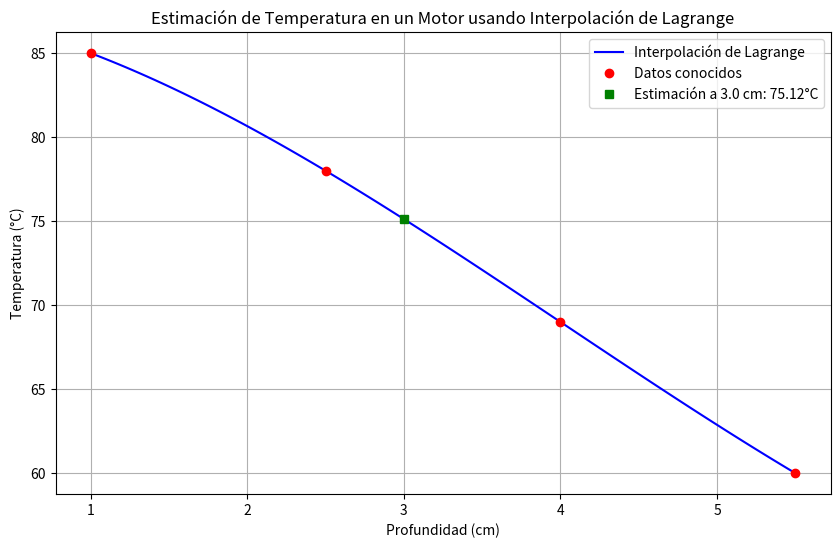

The matplotlib source for this figure:
import numpy as np
import matplotlib.pyplot as plt

# Datos proporcionados
profundidad = np.array([1.0, 2.5, 4.0, 5.5])
temperatura = np.array([85, 78, 69, 60])

# Función para el polinomio de Lagrange
def lagrange_interp(x, x_points, y_points):
    """
    Interpolación de Lagrange
    x: punto(s) a evaluar
    x_points: puntos x conocidos
    y_points: puntos y conocidos
    """
    n = len(x_points)
    result = 0.0
    
    for i in range(n):
        term = y_points[i]
        for j in range(n):
            if i != j:
                term *= (x - x_points[j]) / (x_points[i] - x_points[j])
        result += term
    return result

# a) Estimación de la temperatura a 3.0 cm
x_estimado = 3.0
y_estimado = lagrange_interp(x_estimado, profundidad, temperatura)
print(f"a) La temperatura estimada a {x_estimado} cm es: {y_estimado:.2f} °C")

# b) Representación gráfica
x_vals = np.linspace(1.0, 5.5, 100)  # Rango [1.0, 5.5] con 100 puntos
y_vals = lagrange_interp(x_vals, profundidad, temperatura)

plt.figure(figsize=(10, 6))
plt.plot(x_vals, y_vals, 'b-', label='Interpolación de Lagrange')
plt.plot(profundidad, temperatura, 'ro', label='Datos conocidos')
plt.plot(x_estimado, y_estimado, 'gs', label=f'Estimación a {x_estimado} cm: {y_estimado:.2f}°C')
plt.xlabel('Profundidad (cm)')
plt.ylabel('Temperatura (°C)')
plt.title('Estimación de Temperatura en un Motor usando Interpolación de Lagrange')
plt.grid(True)
plt.legend()
plt.show()